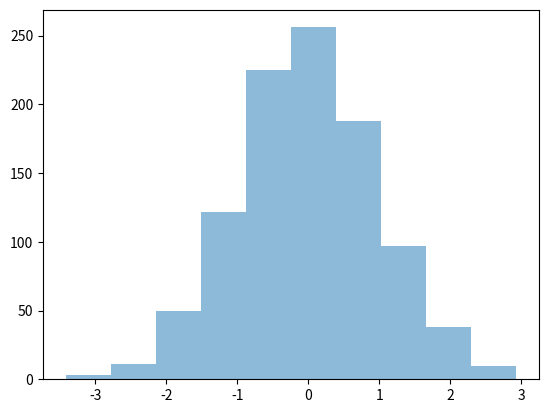

Reproduce this figure in Python.
import numpy as np
import matplotlib.pyplot as plt


def within_interval(y: float, lower: float, upper) -> bool:
    return lower <= y <= upper


def bin_to_indices(bin_indices, bin_edges):
    binned_samples = {i: [] for i in range(1, len(bin_edges))}
    for idx, bin_index in enumerate(bin_indices):
        if bin_index in binned_samples:  # Ensure the index is within range
            binned_samples[bin_index].append(idx)
    return binned_samples


def get_binned_indices(data, bins):
    _, bin_edges = np.histogram(data, bins=bins)
    bin_indices = np.digitize(data, bin_edges)
    binned_indices = bin_to_indices(bin_indices, bin_edges)
    return binned_indices


def get_bin_coverage(bin, y, lower, upper):
    num_in_bin = len(bin)
    num_in_bounds = 0
    for i in bin:
        if within_interval(y=y[i], lower=lower[i], upper=upper[i]):
            num_in_bounds += 1
    if num_in_bin == 0:
        pass
    else:
        coverage = num_in_bounds / num_in_bin
        return coverage


def fsc_metric(binned_indices, y, lower, upper):
    """
    Feature Stratified Coverage Metric
    """
    coverages = []
    for bin in binned_indices.values():
        coverage = get_bin_coverage(bin, y=y, lower=lower, upper=upper)
        coverages.append(coverage)
    return np.min(coverages)


# Generate 1000 random data points from a normal distribution
median_data = np.random.normal(0, 1, 1000)
lower_data = np.random.normal(-1, 0.5, 1000)
upper_data = np.random.normal(1, 0.5, 1000)
data_3d = np.stack((lower_data, median_data, upper_data), axis=1)
data = data_3d[:, 1]
bins = 10
binned_indices = get_binned_indices(data, bins=10)
fsc = fsc_metric(binned_indices, y=median_data, lower=lower_data, upper=upper_data)
print(fsc)
plt.hist(data, bins=bins, alpha=0.5)
plt.show()
